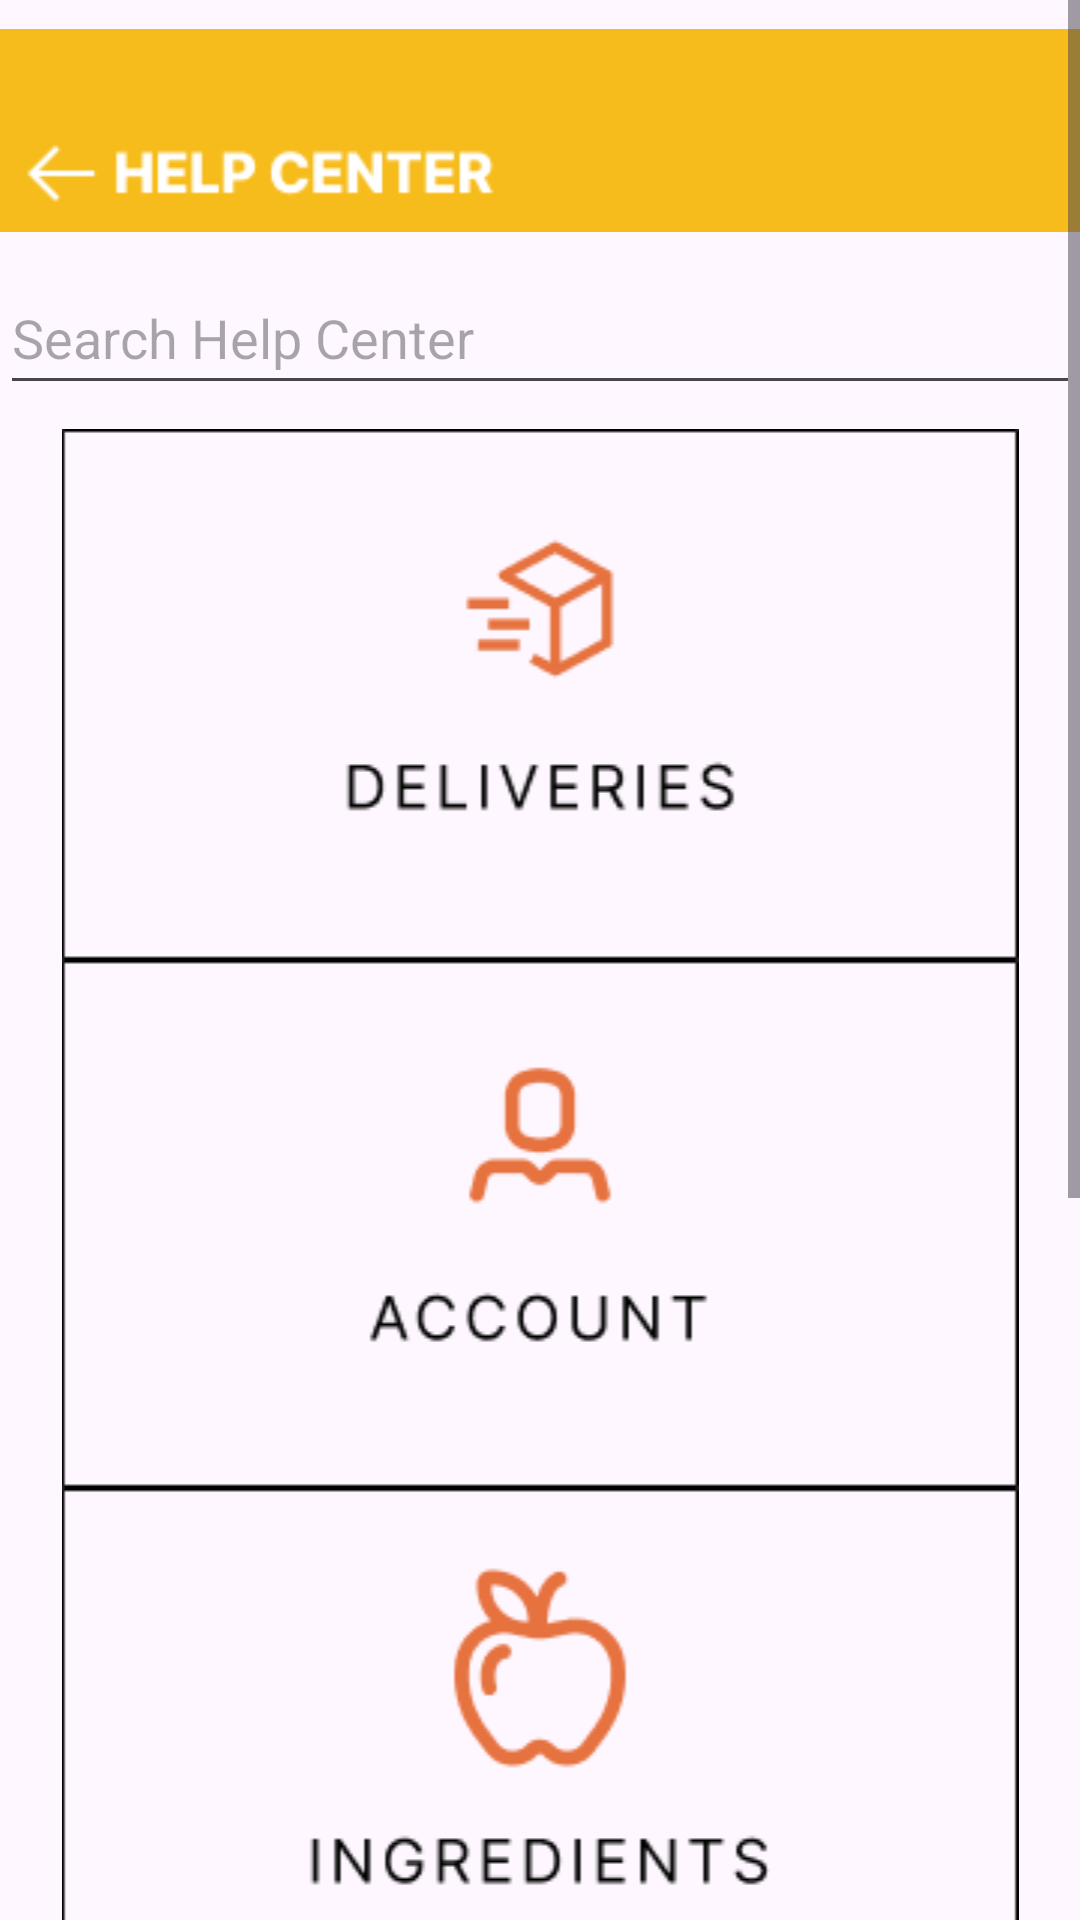

Layout XML and referenced resources for this Android screen:
<!-- AndroidManifest.xml: application theme Theme.Eatsy9 -->
<!-- res/layout/activity_help_center.xml -->
<ScrollView xmlns:android="http://schemas.android.com/apk/res/android"
    xmlns:app="http://schemas.android.com/apk/res-auto"
    android:layout_width="match_parent"
    android:layout_height="match_parent">

    <LinearLayout
        android:layout_width="match_parent"
        android:layout_height="wrap_content"
        android:orientation="vertical">

        <ImageView
            android:id="@+id/helpcenternavimageView"
            android:layout_width="match_parent"
            android:layout_height="87dp"
            app:srcCompat="@drawable/help_center_nav" />

        <EditText
            android:id="@+id/searchEditText"
            android:layout_width="match_parent"
            android:layout_height="wrap_content"
            android:hint="Search Help Center"
            android:imeOptions="actionSearch"
            android:inputType="text"
            android:minHeight="48dp" />

        <androidx.recyclerview.widget.RecyclerView
            android:id="@+id/searchResultsRecyclerView"
            android:layout_width="match_parent"
            android:layout_height="wrap_content"
            android:layout_marginTop="8dp"/>

        <ImageView
            android:id="@+id/help_deliveries_imageView"
            android:layout_width="match_parent"
            android:layout_height="wrap_content"
            app:srcCompat="@drawable/help_deliveries" />

        <ImageView
            android:id="@+id/help_account_imageView"
            android:layout_width="match_parent"
            android:layout_height="wrap_content"
            app:srcCompat="@drawable/help_account" />

        <ImageView
            android:id="@+id/help_ingredients_imageView"
            android:layout_width="match_parent"
            android:layout_height="wrap_content"
            app:srcCompat="@drawable/help_ingredients" />
        <ImageView
            android:id="@+id/help_payments_imageView"
            android:layout_width="match_parent"
            android:layout_height="wrap_content"
            app:srcCompat="@drawable/help_payments"/>
        <ImageView
            android:id="@+id/help_about_eatsy_imageView"
            android:layout_width="match_parent"
            android:layout_height="wrap_content"
            app:srcCompat="@drawable/help_about_eatsy"/>



    </LinearLayout>
</ScrollView>
<!-- resources referenced by this layout -->
<resources>
  <!-- drawable help_about_eatsy: png bitmap (drawable, 3457 bytes) -->
  <!-- drawable help_account: png bitmap (drawable, 2783 bytes) -->
  <!-- drawable help_center_nav: png bitmap (drawable, 1826 bytes) -->
  <!-- drawable help_deliveries: png bitmap (drawable, 2780 bytes) -->
  <!-- drawable help_ingredients: png bitmap (drawable, 4089 bytes) -->
  <!-- drawable help_payments: png bitmap (drawable, 2450 bytes) -->
  <style name="Theme.Eatsy9" parent="Base.Theme.Eatsy9" />
  <style name="Base.Theme.Eatsy9" parent="Theme.Material3.DayNight.NoActionBar">
          
          
      </style>
</resources>
